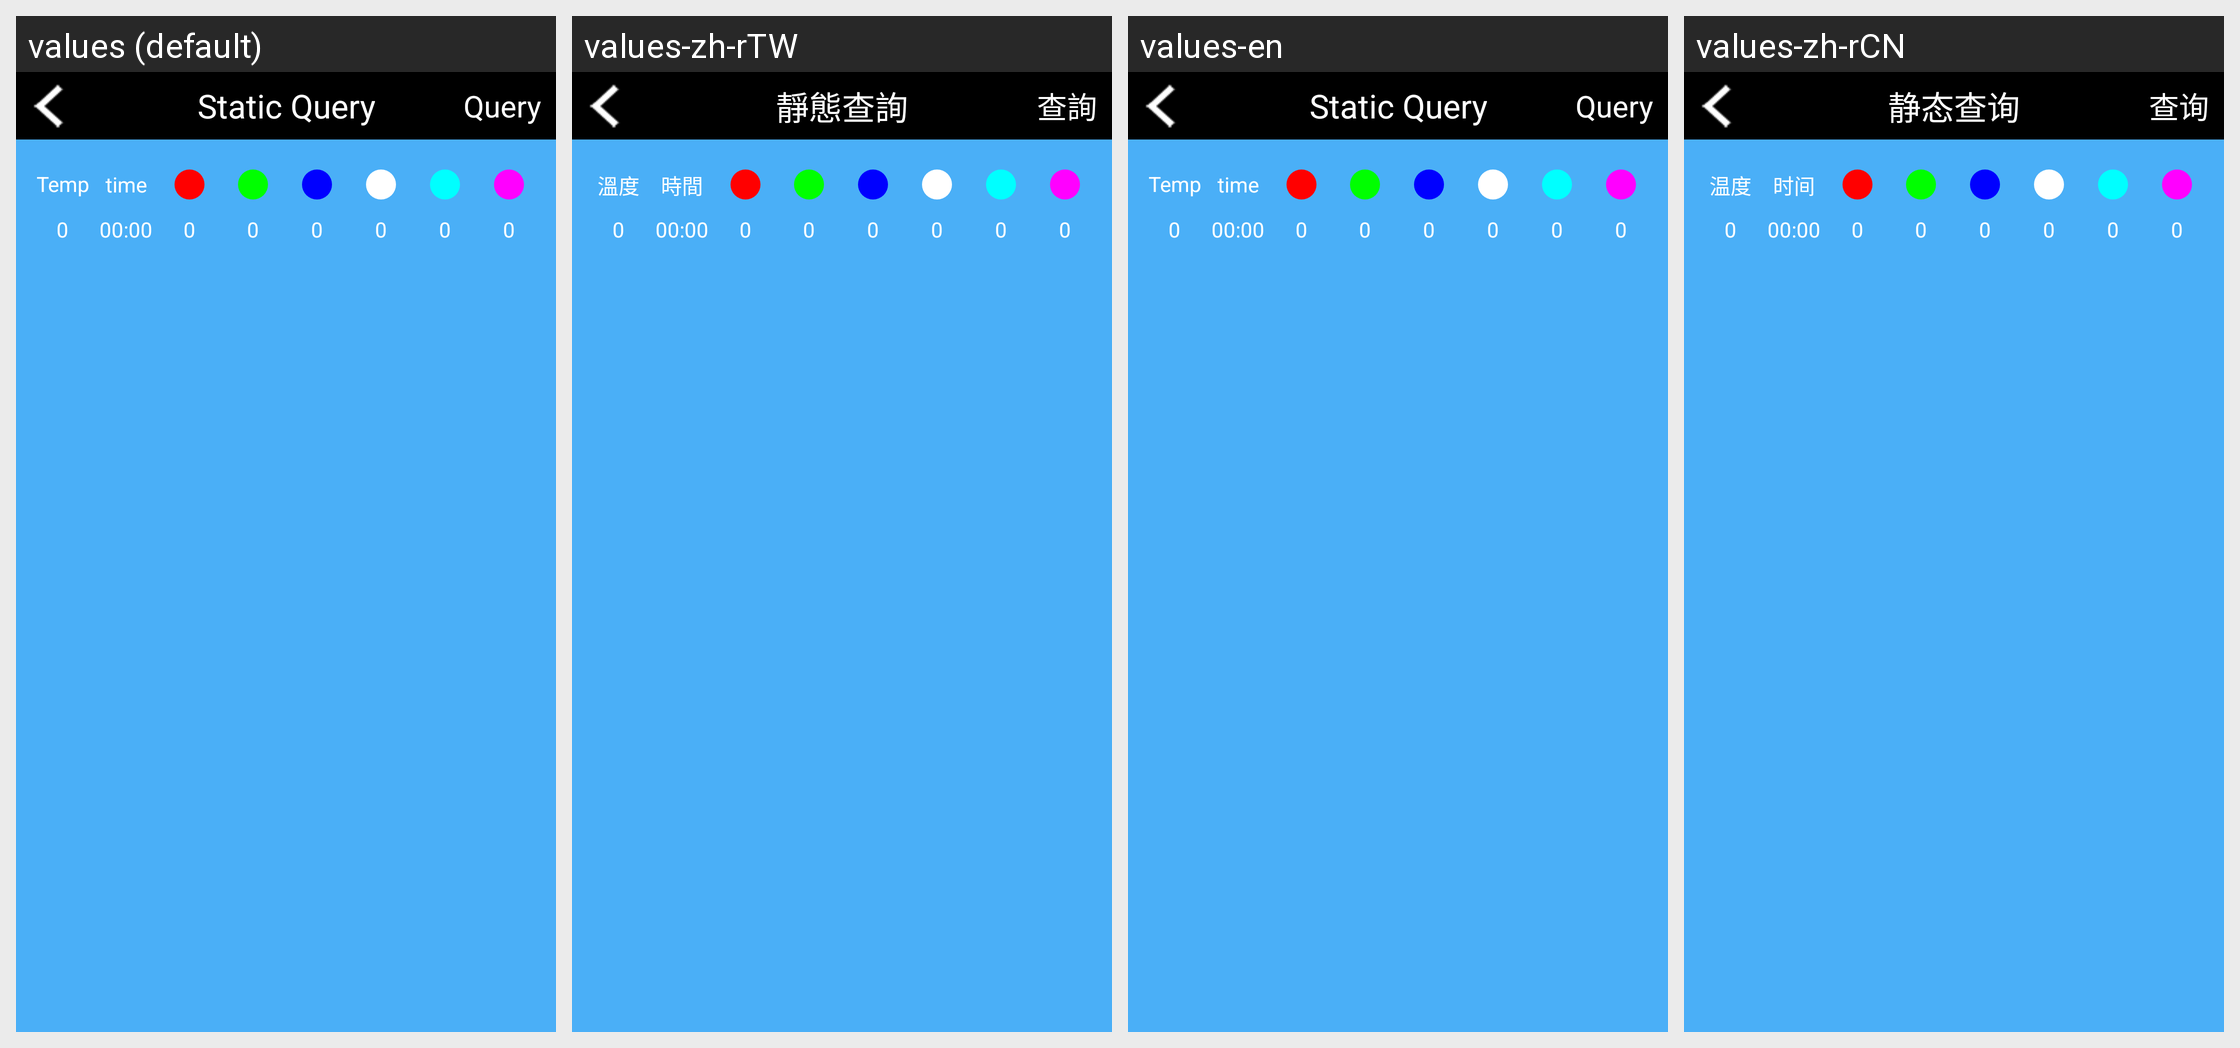

The same Android screen rendered under several of its app's locales, left to right. List the strings drawn on it with the default value and each locale's translation.
Android screen res/layout/activity_current_query.xml rendered under 4 locales, left to right: values (default), values-zh-rTW, values-en, values-zh-rCN. Device: Nexus 5 (rendered at 1080×1920; each locale shown at half size, 540×960, under a caption strip naming it); theme AppTheme.
Other locales in the repository, not shown: values-da, values-de, values-de-rDE, values-es, values-fr, values-fr-rFR, values-it, values-ja, values-ja-rJP, values-ko, values-ko-rKR, values-nl, values-pl, values-pt, values-ro, values-ru, values-tr, values-vi-rVN, values-zh, values-zh-rHK.
Strings drawn on this screen, with the default value and each locale's value (text and hints the layout hard-codes, and strings that could not be matched under every locale, appear in the picture but are not listed):

currentquery
  values: Static Query
  values-zh-rTW: 靜態查詢
  values-en: Static Query
  values-zh-rCN: 静态查询

query
  values: Query
  values-zh-rTW: 查詢
  values-en: Query
  values-zh-rCN: 查询

temperature
  values: Temperature
  values-zh-rTW: 溫度
  values-en: Temperature
  values-zh-rCN: 温度

time
  values: time
  values-zh-rTW: 時間
  values-en: time
  values-zh-rCN: 时间
